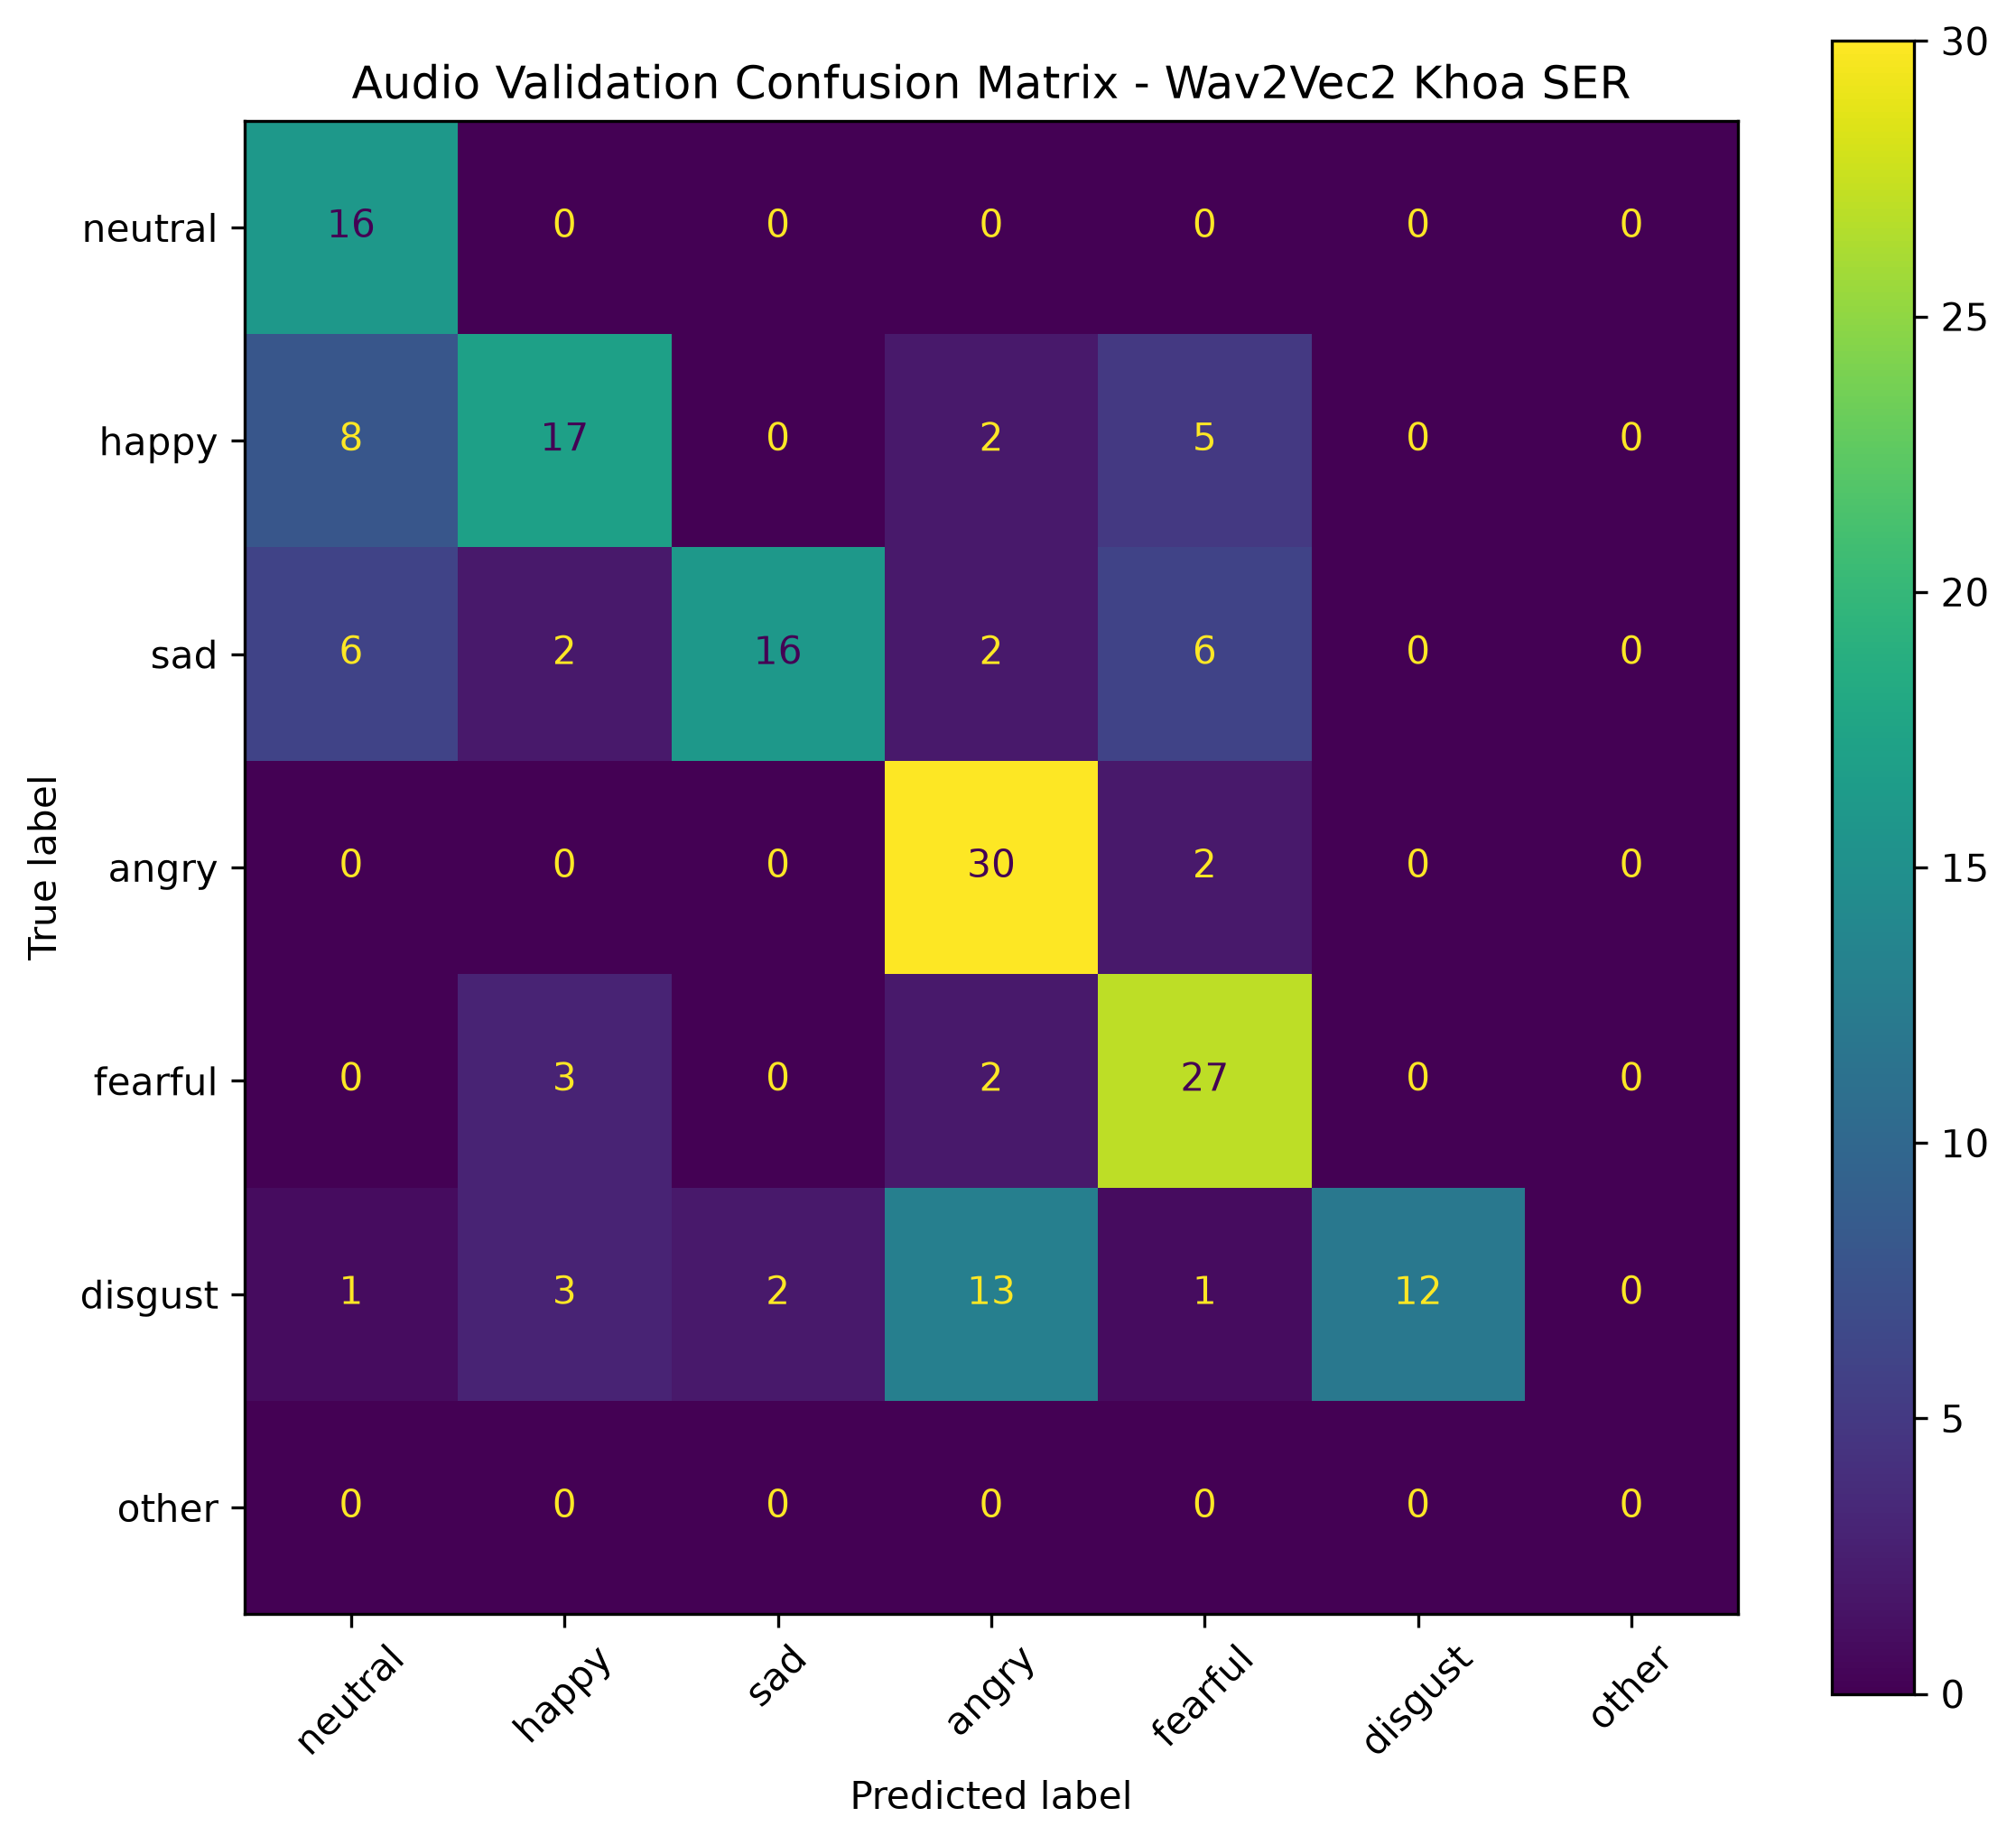

The data file committed next to this chart (first rows):
, Pred neutral, Pred happy, Pred sad, Pred angry, Pred fearful, Pred disgust, Pred other
True neutral, 16, 0, 0, 0, 0, 0, 0
True happy, 8, 17, 0, 2, 5, 0, 0
True sad, 6, 2, 16, 2, 6, 0, 0
True angry, 0, 0, 0, 30, 2, 0, 0
True fearful, 0, 3, 0, 2, 27, 0, 0
True disgust, 1, 3, 2, 13, 1, 12, 0
True other, 0, 0, 0, 0, 0, 0, 0
